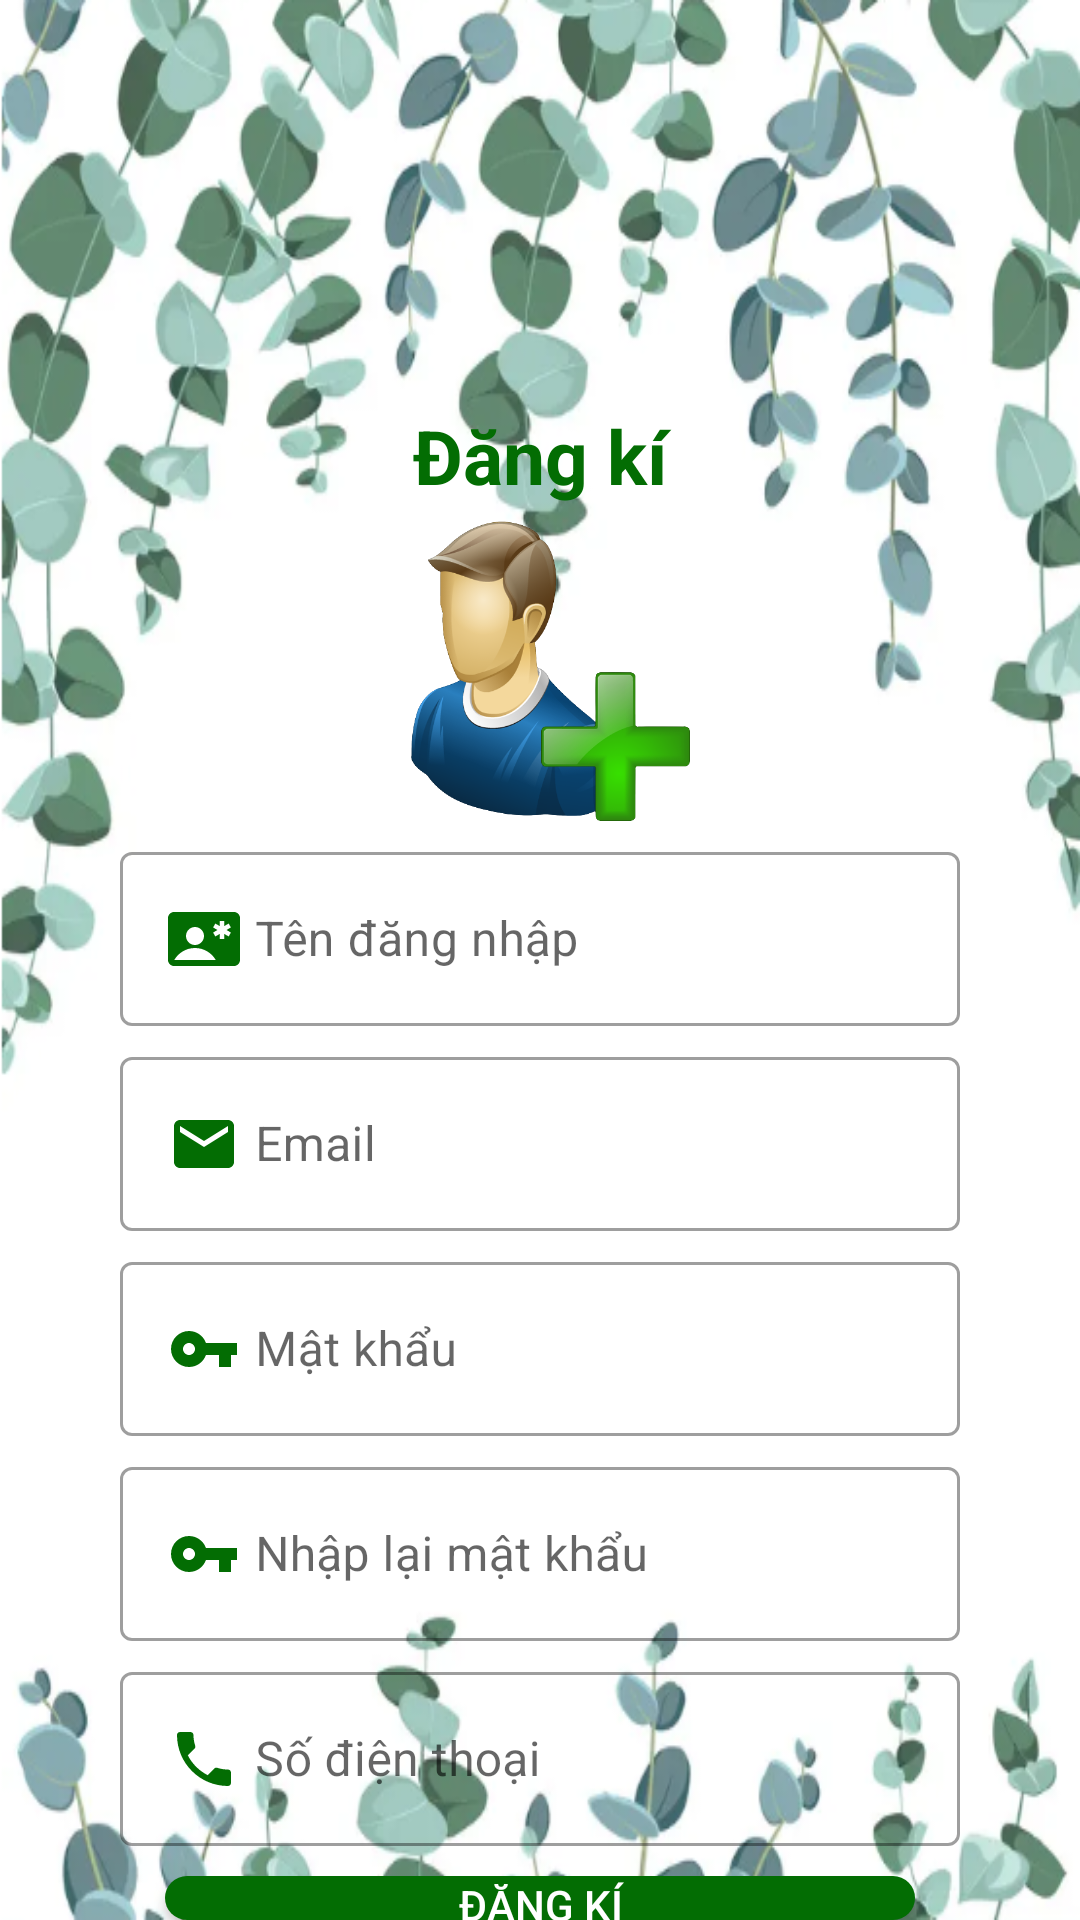

Write the Android layout XML for this screen, with the resource values it uses.
<!-- AndroidManifest.xml: application theme Theme.BanHang -->
<!-- res/layout/activity_dang_ki.xml -->
<?xml version="1.0" encoding="utf-8"?>
<RelativeLayout xmlns:android="http://schemas.android.com/apk/res/android"
    xmlns:tools="http://schemas.android.com/tools"
    android:layout_width="match_parent"
    android:layout_height="match_parent"
    android:background="@drawable/back"
    xmlns:app="http://schemas.android.com/apk/res-auto"
    tools:context=".activity.DangKiActivity">
    <LinearLayout
        android:layout_width="match_parent"
        android:layout_height="wrap_content"
        android:orientation="vertical"
        android:layout_centerHorizontal="true"
        android:layout_marginStart="30dp"
        android:layout_marginLeft="30dp"
        android:layout_marginEnd="30dp"
        android:layout_marginTop="120dp">
        <TextView
            android:id="@+id/txtdangnhap"
            app:layout_constraintTop_toTopOf="parent"
            android:text="Đăng kí"
            android:textSize="25sp"
            android:gravity="center"
            android:textStyle="bold"
            android:padding="5dp"
            android:layout_marginTop="10dp"
            android:textColor="@color/colorpri"
            android:layout_width="match_parent"
            android:layout_height="wrap_content"/>
        <ImageView
            android:id="@+id/imglogin"
            android:src="@drawable/user_dk"

            app:layout_constraintTop_toBottomOf="@id/txtdangnhap"
            android:layout_width="match_parent"
            android:layout_height="100dp"/>

        <com.google.android.material.textfield.TextInputLayout
            app:layout_constraintTop_toBottomOf="@id/imglogin"
            android:layout_marginTop="5dp"
            android:id="@+id/line0"
            style="@style/Widget.MaterialComponents.TextInputLayout.OutlinedBox"
            android:layout_width="match_parent"
            android:layout_height="wrap_content">
            <com.google.android.material.textfield.TextInputEditText
                android:id="@+id/name"
                android:hint="Tên đăng nhập"
                android:inputType="text"
                android:drawableLeft="@drawable/ic_contact_emergency_24"
                android:drawablePadding="5dp"
                android:layout_marginLeft="10dp"
                android:layout_marginRight="10dp"
                android:layout_width="match_parent"
                android:layout_height="wrap_content"/>

        </com.google.android.material.textfield.TextInputLayout>

        <com.google.android.material.textfield.TextInputLayout
            app:layout_constraintTop_toBottomOf="@id/line0"
            android:layout_marginTop="5dp"
            android:id="@+id/line1"
            style="@style/Widget.MaterialComponents.TextInputLayout.OutlinedBox"
            android:layout_width="match_parent"
            android:layout_height="wrap_content">
            <com.google.android.material.textfield.TextInputEditText
                android:id="@+id/email"
                android:hint="Email"
                android:inputType="textEmailAddress"
                android:drawableLeft="@drawable/ic_baseline_email_24"
                android:drawablePadding="5dp"
                android:layout_marginLeft="10dp"
                android:layout_marginRight="10dp"
                android:layout_width="match_parent"
                android:layout_height="wrap_content"/>

        </com.google.android.material.textfield.TextInputLayout>

        <com.google.android.material.textfield.TextInputLayout
            app:layout_constraintTop_toBottomOf="@id/line1"
            android:layout_marginTop="5dp"
            android:id="@+id/line2"
            style="@style/Widget.MaterialComponents.TextInputLayout.OutlinedBox"
            android:layout_width="match_parent"
            android:layout_height="wrap_content">
            <com.google.android.material.textfield.TextInputEditText
                android:id="@+id/pass"
                android:hint="Mật khẩu"
                android:inputType="textPassword"
                android:drawableLeft="@drawable/ic_baseline_vpn_key_24"
                android:drawablePadding="5dp"
                android:layout_marginLeft="10dp"
                android:layout_marginRight="10dp"
                android:layout_width="match_parent"
                android:layout_height="wrap_content"/>

        </com.google.android.material.textfield.TextInputLayout>
        <com.google.android.material.textfield.TextInputLayout
            app:layout_constraintTop_toBottomOf="@id/line2"
            android:layout_marginTop="5dp"
            android:id="@+id/line3"
            style="@style/Widget.MaterialComponents.TextInputLayout.OutlinedBox"
            android:layout_width="match_parent"
            android:layout_height="wrap_content">
            <com.google.android.material.textfield.TextInputEditText
                android:hint="Nhập lại mật khẩu"
                android:id="@+id/repass"
                android:inputType="textPassword"
                android:drawableLeft="@drawable/ic_baseline_vpn_key_24"
                android:drawablePadding="5dp"
                android:layout_marginLeft="10dp"
                android:layout_marginRight="10dp"
                android:layout_width="match_parent"
                android:layout_height="wrap_content"/>

        </com.google.android.material.textfield.TextInputLayout>
        <com.google.android.material.textfield.TextInputLayout
            app:layout_constraintTop_toBottomOf="@id/line3"
            android:layout_marginTop="5dp"
            android:id="@+id/line4"
            style="@style/Widget.MaterialComponents.TextInputLayout.OutlinedBox"
            android:layout_width="match_parent"
            android:layout_height="wrap_content">
            <com.google.android.material.textfield.TextInputEditText
                android:id="@+id/phone"
                android:hint="Số điện thoại"
                android:inputType="text"
                android:drawableLeft="@drawable/ic_baseline_phone_24"
                android:drawablePadding="5dp"
                android:layout_marginLeft="10dp"
                android:layout_marginRight="10dp"
                android:layout_width="match_parent"
                android:layout_height="wrap_content"/>

        </com.google.android.material.textfield.TextInputLayout>

        <androidx.appcompat.widget.AppCompatButton
            android:id="@+id/btndangki"
            app:layout_constraintTop_toBottomOf="@id/line4"
            android:background="@drawable/background_button"
            android:layout_marginRight="25dp"
            android:layout_marginLeft="25dp"
            android:layout_marginTop="10dp"
            android:text="Đăng kí"
            android:textColor="@color/white"
            android:layout_width="match_parent"
            android:layout_height="wrap_content"/>
    </LinearLayout>


</RelativeLayout>
<!-- resources referenced by this layout -->
<resources>
  <color name="colorpri">#036D03</color>
  <color name="white">#FFFFFFFF</color>
  <!-- drawable back: png bitmap (drawable, 247891 bytes) -->
  <!-- drawable background_button (drawable) -->
  <?xml version="1.0" encoding="utf-8"?>
  <shape
      xmlns:android="http://schemas.android.com/apk/res/android"
      android:shape="rectangle">
      <corners android:radius="15dp"/>
      <solid android:color="@color/colorpri"/>
  
  </shape>
  <!-- drawable ic_baseline_email_24 (drawable) -->
  <vector android:height="24dp" android:tint="@color/colorpri"
      android:viewportHeight="24" android:viewportWidth="24"
      android:width="24dp" xmlns:android="http://schemas.android.com/apk/res/android">
      <path android:fillColor="@android:color/white" android:pathData="M20,4L4,4c-1.1,0 -1.99,0.9 -1.99,2L2,18c0,1.1 0.9,2 2,2h16c1.1,0 2,-0.9 2,-2L22,6c0,-1.1 -0.9,-2 -2,-2zM20,8l-8,5 -8,-5L4,6l8,5 8,-5v2z"/>
  </vector>
  <!-- drawable ic_baseline_phone_24 (drawable) -->
  <vector android:height="24dp" android:tint="@color/colorpri"
      android:viewportHeight="24" android:viewportWidth="24"
      android:width="24dp" xmlns:android="http://schemas.android.com/apk/res/android">
      <path android:fillColor="@android:color/white" android:pathData="M6.62,10.79c1.44,2.83 3.76,5.14 6.59,6.59l2.2,-2.2c0.27,-0.27 0.67,-0.36 1.02,-0.24 1.12,0.37 2.33,0.57 3.57,0.57 0.55,0 1,0.45 1,1V20c0,0.55 -0.45,1 -1,1 -9.39,0 -17,-7.61 -17,-17 0,-0.55 0.45,-1 1,-1h3.5c0.55,0 1,0.45 1,1 0,1.25 0.2,2.45 0.57,3.57 0.11,0.35 0.03,0.74 -0.25,1.02l-2.2,2.2z"/>
  </vector>
  <!-- drawable ic_baseline_vpn_key_24 (drawable) -->
  <vector android:height="24dp" android:tint="@color/colorpri"
      android:viewportHeight="24" android:viewportWidth="24"
      android:width="24dp" xmlns:android="http://schemas.android.com/apk/res/android">
      <path android:fillColor="@android:color/white" android:pathData="M12.65,10C11.83,7.67 9.61,6 7,6c-3.31,0 -6,2.69 -6,6s2.69,6 6,6c2.61,0 4.83,-1.67 5.65,-4H17v4h4v-4h2v-4H12.65zM7,14c-1.1,0 -2,-0.9 -2,-2s0.9,-2 2,-2 2,0.9 2,2 -0.9,2 -2,2z"/>
  </vector>
  <!-- drawable ic_contact_emergency_24 (drawable) -->
  <vector android:height="24dp" android:tint="@color/colorpri"
      android:viewportHeight="24" android:viewportWidth="24"
      android:width="24dp" xmlns:android="http://schemas.android.com/apk/res/android">
      <path android:fillColor="@android:color/white" android:pathData="M22,3H2C0.9,3 0,3.9 0,5v14c0,1.1 0.9,2 2,2h20c1.1,0 1.99,-0.9 1.99,-2L24,5C24,3.9 23.1,3 22,3zM9,8c1.65,0 3,1.35 3,3s-1.35,3 -3,3s-3,-1.35 -3,-3S7.35,8 9,8zM2.08,19c1.38,-2.39 3.96,-4 6.92,-4s5.54,1.61 6.92,4H2.08zM20.97,9.85l-0.75,1.3l-1.47,-0.85V12h-1.5v-1.7l-1.47,0.85l-0.75,-1.3L16.5,9l-1.47,-0.85l0.75,-1.3l1.47,0.85V6h1.5v1.7l1.47,-0.85l0.75,1.3L19.5,9L20.97,9.85z"/>
  </vector>
  <!-- drawable user_dk: png bitmap (drawable, 136347 bytes) -->
  <style name="Theme.BanHang" parent="Theme.MaterialComponents.DayNight.NoActionBar">
          
          <item name="colorPrimary">@color/purple_500</item>
          <item name="colorPrimaryVariant">@color/purple_700</item>
          <item name="colorOnPrimary">@color/white</item>
          
          <item name="colorSecondary">@color/teal_200</item>
          <item name="colorSecondaryVariant">@color/teal_700</item>
          <item name="colorOnSecondary">@color/black</item>
          
          <item name="android:statusBarColor">?attr/colorPrimaryVariant</item>
          
      </style>
  <color name="purple_500">#FF6200EE</color>
  <color name="purple_700">#FF3700B3</color>
  <color name="teal_200">#FF03DAC5</color>
  <color name="teal_700">#FF018786</color>
  <color name="black">#FF000000</color>
</resources>
